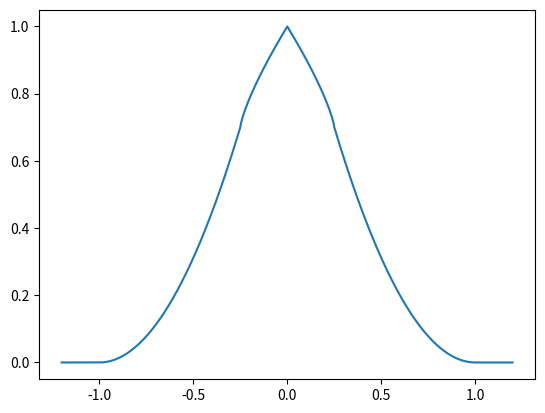

This chart was generated by the following Python code:
import math
import matplotlib.pyplot as plt


class func:
    def __init__(self, definition):
        self.definition = definition
        self.inputRanges = definition['inputRanges']
        self.outputRanges = definition['outputRanges']
        if abs(self.inputRanges[0]) > 1 or abs(self.inputRanges[-1]) > 1:
            divisor = abs(max(self.inputRanges, key=abs))
            for item in self.inputRanges:
                item = item / divisor
        self.scales = definition['scales']

    def __call__(self, x):
        return self.getOutput(x)

    def plotFunction(self, samples=1000, oversamples=100):

        start = self.inputRanges[0]
        stop = self.inputRanges[-1]
        step = (stop - start)/samples
        start = start - (step*oversamples)
        stop = stop + (step*oversamples)
        xs = []
        ys = []
        x = start
        while x <= stop:
            xs.append(x)
            y = self.getOutput(x)
            ys.append(y)
            x += step
        plt.plot(xs, ys)
        plt.show()

    def getOutput(self, x):
        if x < self.inputRanges[0]:
            x = self.inputRanges[0]
        if x > self.inputRanges[-1]:
            x = self.inputRanges[-1]
        lowI = self.getRange(x)
        rangeData = self.getRangeData(lowI)
        if rangeData == -1:
            return self.outputRanges[0]
        if rangeData['xHigh'] == 'inf':

            return self.outputRanges[-1]
        up = True
        if rangeData['yLow'] > rangeData['yHigh']:
            up = False
        normX = self.getXPercent(x, rangeData)
        normY = self.curve(normX, rangeData['scale'], up)
        outY = self.scaleY(normY, rangeData)
        return outY

    def getXPercent(self, x, rangeData):
        low = rangeData['xLow']
        high = rangeData['xHigh']
        return((x-low)/(high-low))

    def scaleY(self, normY, rangeData):
        low = rangeData['yLow']
        high = rangeData['yHigh']
        width = abs(high - low)
        scaled = normY*width
        shifted = scaled + min([high, low])
        return shifted

    def getRange(self, x):
        i = 0
        while i < len(self.inputRanges):
            if x <= self.inputRanges[i]:
                return i-1
            i += 1
        return i

    def getRangeData(self, lowIndex):
        if lowIndex == -1 or lowIndex > len(self.inputRanges):
            return -1
        out = {
            'xLow': self.inputRanges[lowIndex],
            'yLow': self.outputRanges[lowIndex],
            'scale': self.scales[lowIndex]
        }
        if lowIndex == len(self.inputRanges):
            out['xHigh'] = 'inf'
            out['yHigh'] = 'inf'
        else:
            out['xHigh'] = self.inputRanges[lowIndex+1]
            out['yHigh'] = self.outputRanges[lowIndex+1]
        return out

    def exp(self, x, scale=1, up=True):
        if not up:
            x = 1-x
        scale = 1+scale
        y = x ** scale
        '''if not up:
                                    return 1-y'''
        return y

    def sqrt(self, x, scale=1, up=True):
        if not up:
            x = 1-x

        scale = 1+scale
        scale = 1/scale
        y = x ** scale
        '''if not up:
                                    return 1-y'''
        return y

    def curve(self, x, scale=0, up=True):
        if scale == 0:
            if up:
                return x
            return 1-x
        if scale > 0:
            return self.exp(x, scale, up)
        if scale < 0:
            return self.sqrt(x, abs(scale), up)
        print('how did we get here???')


def main():
    exampleDefinition2 = {'inputRanges': [-1, -0.25, 0, 0.25, 1],
                          'outputRanges': [0, 0.7, 1, 0.7, 0],
                          'scales': [1, -0.3, -0.3, 1]
                          }

    f = func(exampleDefinition2)

    f.plotFunction()


if __name__ == '__main__':
    main()
